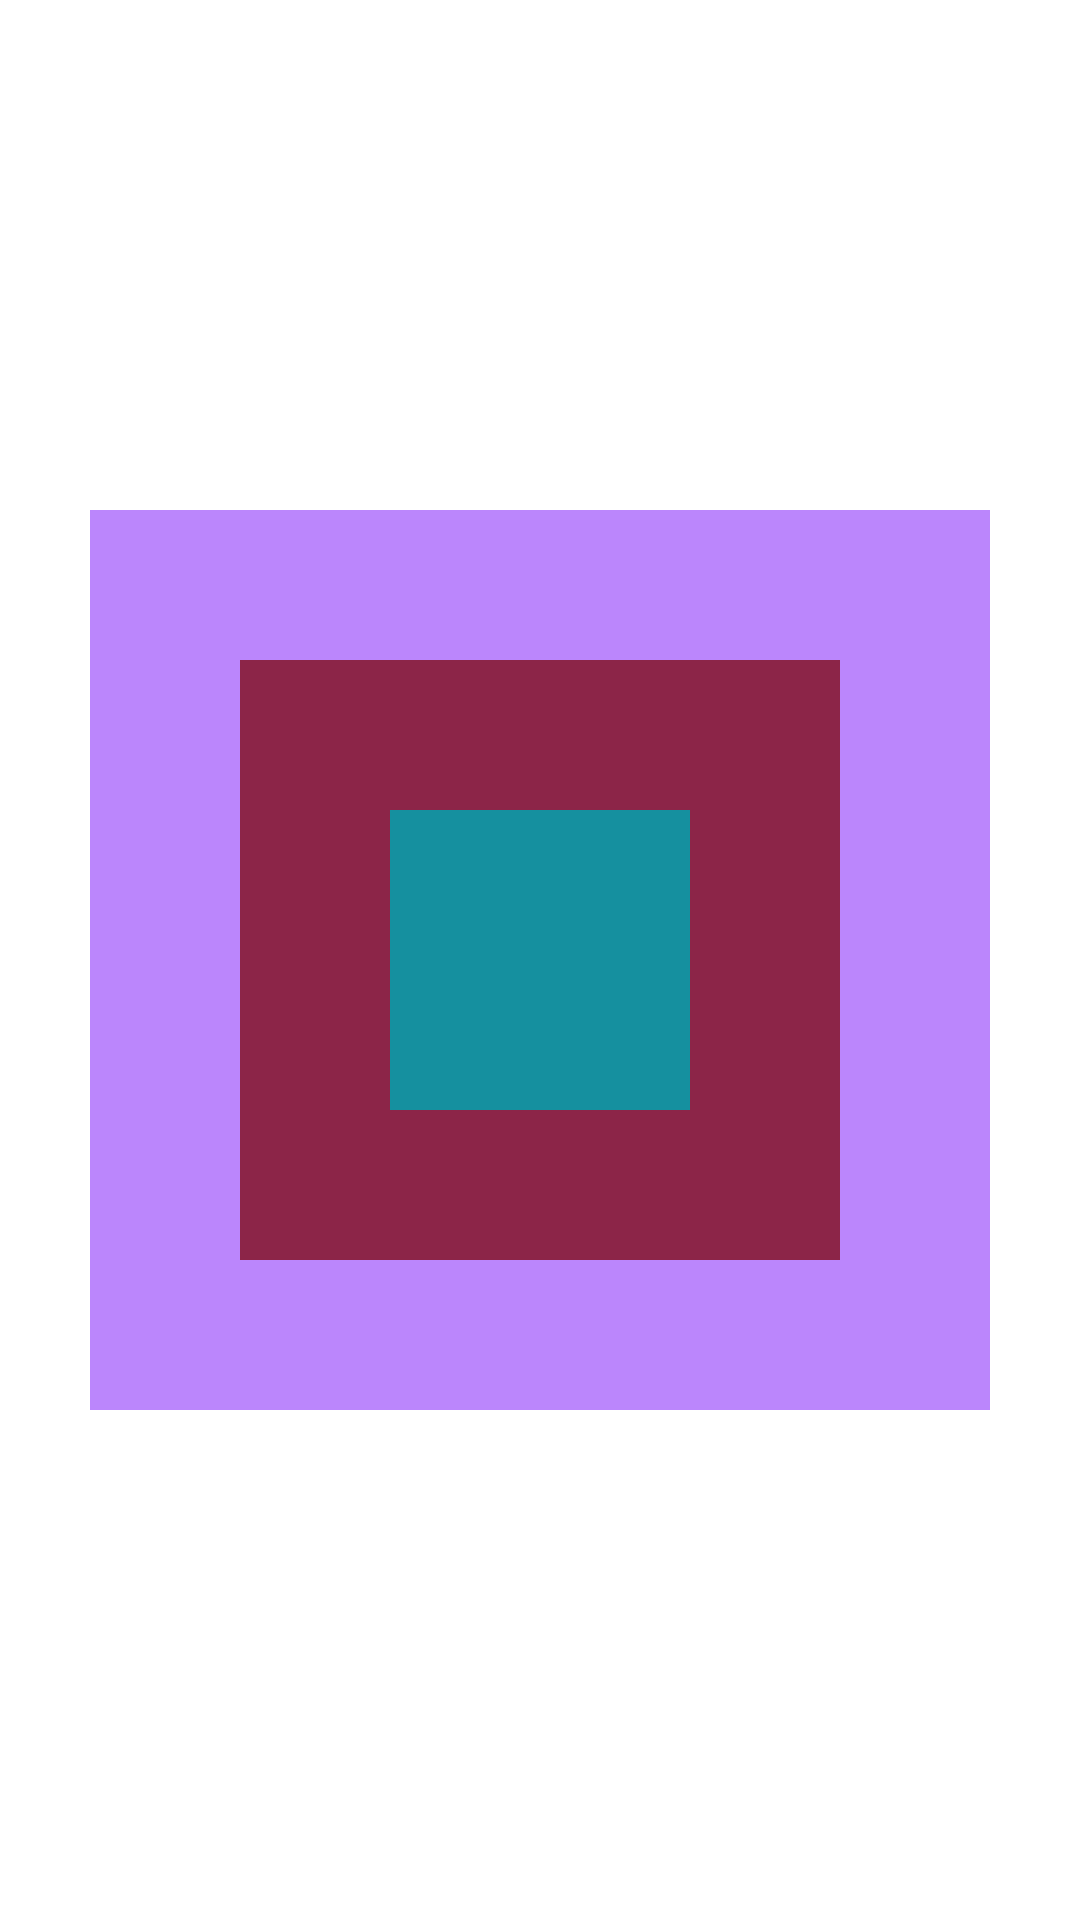

Produce the Android XML layout that renders to this screen, including the resource entries it uses.
<!-- AndroidManifest.xml: application theme Theme.FirstMyapp -->
<!-- res/layout/frame_layout_02.xml -->
<?xml version="1.0" encoding="utf-8"?>
<FrameLayout xmlns:android="http://schemas.android.com/apk/res/android"
    android:orientation="vertical"
    android:layout_width="match_parent"
    android:layout_height="match_parent">

    <TextView
        android:layout_gravity="center"
        android:background="@color/purple_200"
        android:layout_width="300dp"
        android:layout_height="300dp"/>

    <TextView
        android:layout_gravity="center"
        android:background="#8C2548"
        android:layout_width="200dp"
        android:layout_height="200dp"/>

    <TextView
        android:layout_gravity="center"
        android:background="#15909F"
        android:layout_width="100dp"
        android:layout_height="100dp"/>

</FrameLayout>
<!-- resources referenced by this layout -->
<resources>
  <style name="Theme.FirstMyapp" parent="Theme.MaterialComponents.DayNight.DarkActionBar">
          
          <item name="colorPrimary">@color/purple_500</item>
          <item name="colorPrimaryVariant">@color/purple_700</item>
          <item name="colorOnPrimary">@color/white</item>
          
          <item name="colorSecondary">@color/teal_200</item>
          <item name="colorSecondaryVariant">@color/teal_700</item>
          <item name="colorOnSecondary">@color/black</item>
          
          <item name="android:statusBarColor" tools:targetApi="l">?attr/colorPrimaryVariant</item>
          
      </style>
  <!-- not gathered from this repository: default colours our renderer supplied (Android Studio template values) -->
  <color name="purple_200">#FFBB86FC</color>
  <color name="purple_500">#FF6200EE</color>
  <color name="purple_700">#FF3700B3</color>
  <color name="teal_200">#FF03DAC5</color>
  <color name="teal_700">#FF018786</color>
  <color name="black">#FF000000</color>
  <color name="white">#FFFFFFFF</color>
</resources>
